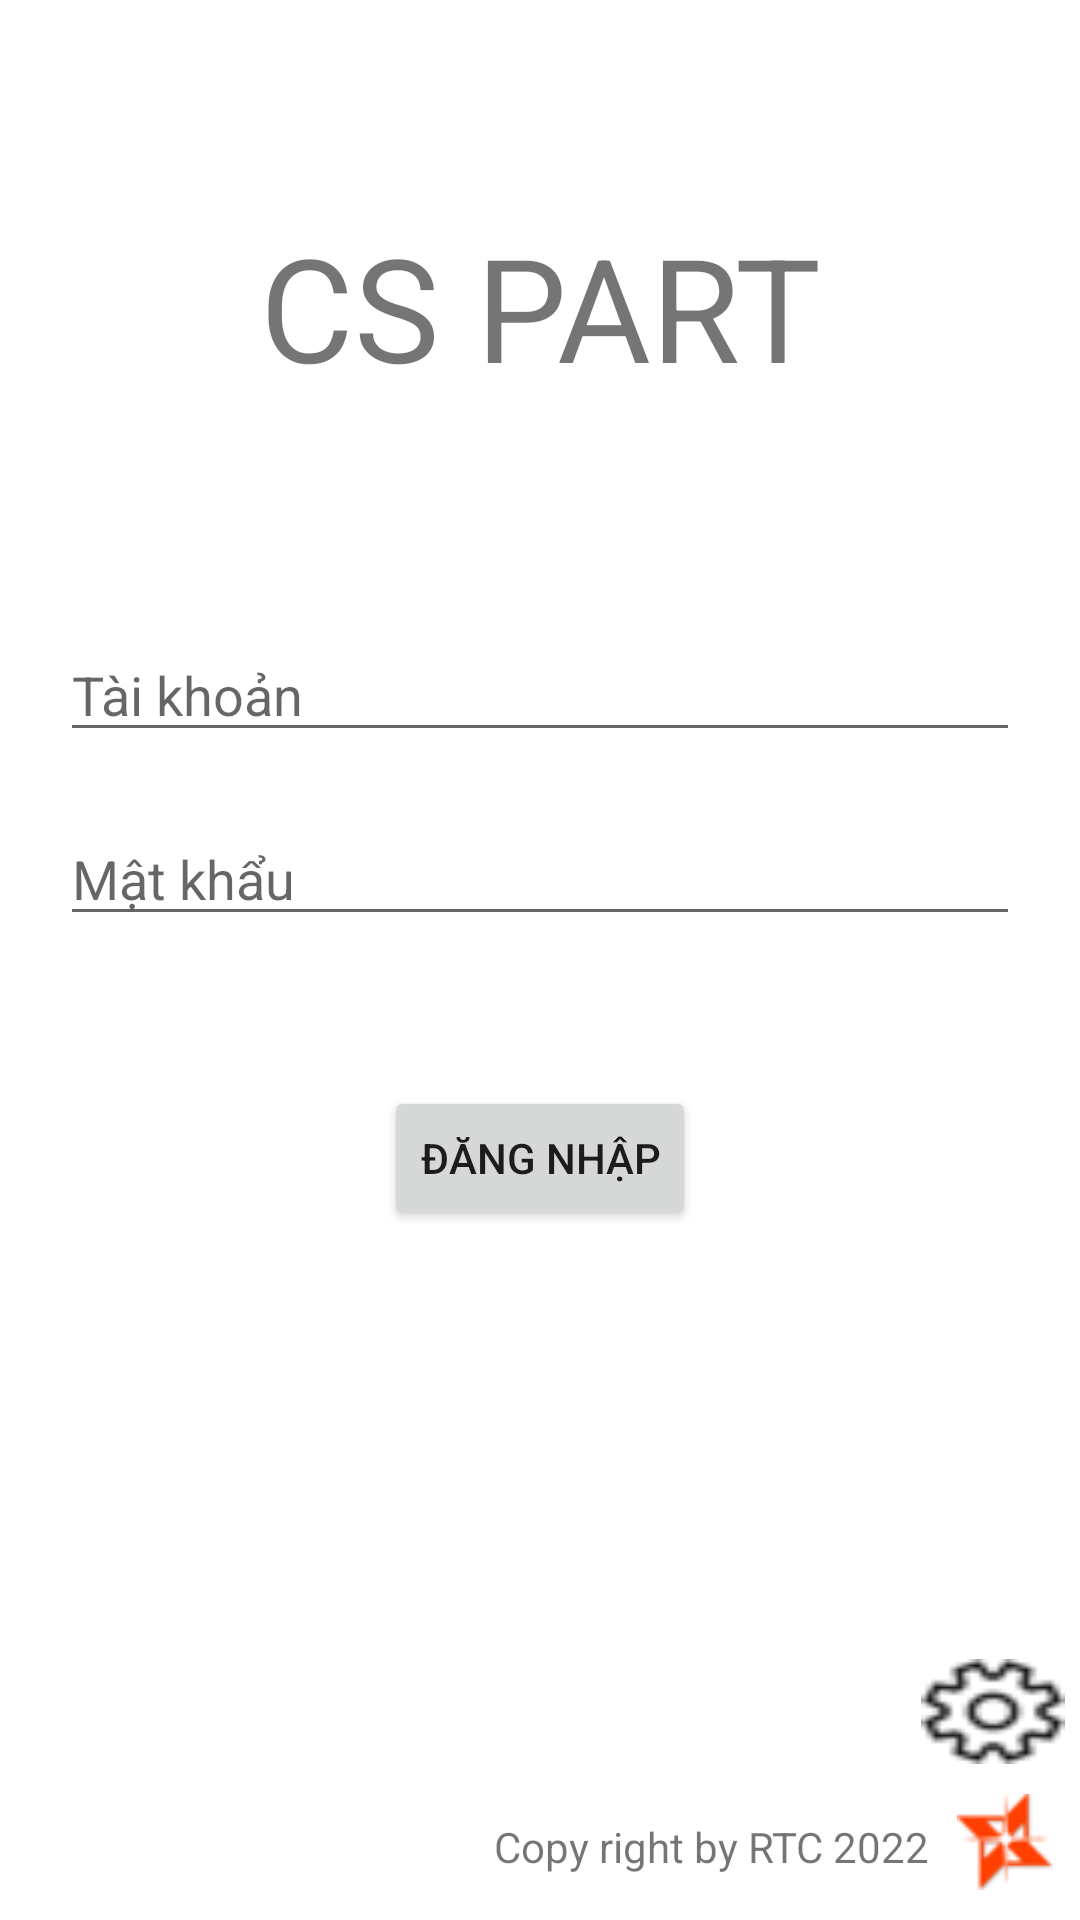

Reconstruct the res/layout file that produces this screen, plus the resources it refers to.
<!-- AndroidManifest.xml: application theme Theme.CSPART -->
<!-- res/layout/activity_main.xml -->
<?xml version="1.0" encoding="utf-8"?>
<androidx.constraintlayout.widget.ConstraintLayout xmlns:android="http://schemas.android.com/apk/res/android"
    xmlns:app="http://schemas.android.com/apk/res-auto"
    xmlns:tools="http://schemas.android.com/tools"
    android:layout_width="match_parent"
    android:layout_height="match_parent"
    tools:context=".MainActivity">

    <TextView
        android:id="@+id/textView"
        android:layout_width="wrap_content"
        android:layout_height="0dp"
        android:layout_marginStart="20dp"
        android:layout_marginTop="70dp"
        android:layout_marginEnd="20dp"
        android:text="CS PART"
        android:textSize="48sp"
        app:layout_constraintEnd_toEndOf="parent"
        app:layout_constraintStart_toStartOf="parent"
        app:layout_constraintTop_toTopOf="parent" />

    <EditText
        android:id="@+id/editTextUser"
        android:layout_width="0dp"
        android:layout_height="wrap_content"
        android:layout_marginStart="20dp"
        android:layout_marginTop="75dp"
        android:layout_marginEnd="20dp"
        android:ems="10"
        android:hint="Tài khoản"
        android:inputType="textPersonName"
        app:layout_constraintEnd_toEndOf="parent"
        app:layout_constraintStart_toStartOf="parent"
        app:layout_constraintTop_toBottomOf="@+id/textView" />

    <EditText
        android:id="@+id/editTextPass"
        android:layout_width="0dp"
        android:layout_height="wrap_content"
        android:layout_marginStart="20dp"
        android:layout_marginTop="20dp"
        android:layout_marginEnd="20dp"
        android:hint="Mật khẩu"
        android:ems="10"
        android:inputType="textPassword"
        app:layout_constraintEnd_toEndOf="parent"
        app:layout_constraintStart_toStartOf="parent"
        app:layout_constraintTop_toBottomOf="@+id/editTextUser" />

    <Button
        android:id="@+id/btnLogin"
        android:layout_width="wrap_content"
        android:layout_height="wrap_content"
        android:layout_marginStart="20dp"
        android:layout_marginTop="50dp"
        android:layout_marginEnd="20dp"
        android:text="Đăng nhập"
        app:layout_constraintEnd_toEndOf="parent"
        app:layout_constraintStart_toStartOf="parent"
        app:layout_constraintTop_toBottomOf="@+id/editTextPass" />

    <TextView
        android:id="@+id/textView2"
        android:layout_width="wrap_content"
        android:layout_height="wrap_content"
        android:layout_marginEnd="50dp"
        android:layout_marginBottom="15dp"
        android:text="Copy right by RTC 2022"
        app:layout_constraintBottom_toBottomOf="parent"
        app:layout_constraintEnd_toEndOf="parent" />

    <ImageView
        android:id="@+id/imageView"
        android:layout_width="wrap_content"
        android:layout_height="wrap_content"
        android:layout_marginStart="5dp"
        android:layout_marginEnd="5dp"
        android:layout_marginBottom="10dp"
        app:layout_constraintBottom_toBottomOf="parent"
        app:layout_constraintEnd_toEndOf="parent"
        app:layout_constraintStart_toEndOf="@+id/textView2"
        app:srcCompat="@drawable/rtcimg" />

    <Button
        android:id="@+id/btnSetting"
        android:layout_width="48dp"
        android:layout_height="35dp"
        android:layout_marginEnd="5dp"
        android:layout_marginBottom="10dp"
        android:background="@drawable/settingicon"
        android:textColor="@color/black"
        app:layout_constraintBottom_toTopOf="@+id/imageView"
        app:layout_constraintEnd_toEndOf="parent" />

</androidx.constraintlayout.widget.ConstraintLayout>
<!-- resources referenced by this layout -->
<resources>
  <color name="black">#FF000000</color>
  <!-- drawable rtcimg: png bitmap (drawable, 1371 bytes) -->
  <!-- drawable settingicon: png bitmap (drawable-v24, 1153 bytes) -->
  <style name="Theme.CSPART" parent="Theme.MaterialComponents.DayNight.DarkActionBar">
          
          <item name="colorPrimary">@color/purple_500</item>
          <item name="colorPrimaryVariant">@color/purple_700</item>
          <item name="colorOnPrimary">@color/white</item>
          
          <item name="colorSecondary">@color/teal_200</item>
          <item name="colorSecondaryVariant">@color/teal_700</item>
          <item name="colorOnSecondary">@color/black</item>
          
          <item name="android:statusBarColor">?attr/colorPrimaryVariant</item>
          
      </style>
  <color name="purple_500">#FF6200EE</color>
  <color name="purple_700">#FF3700B3</color>
  <color name="white">#FFFFFF</color>
  <color name="teal_200">#FF03DAC5</color>
  <color name="teal_700">#FF018786</color>
</resources>
